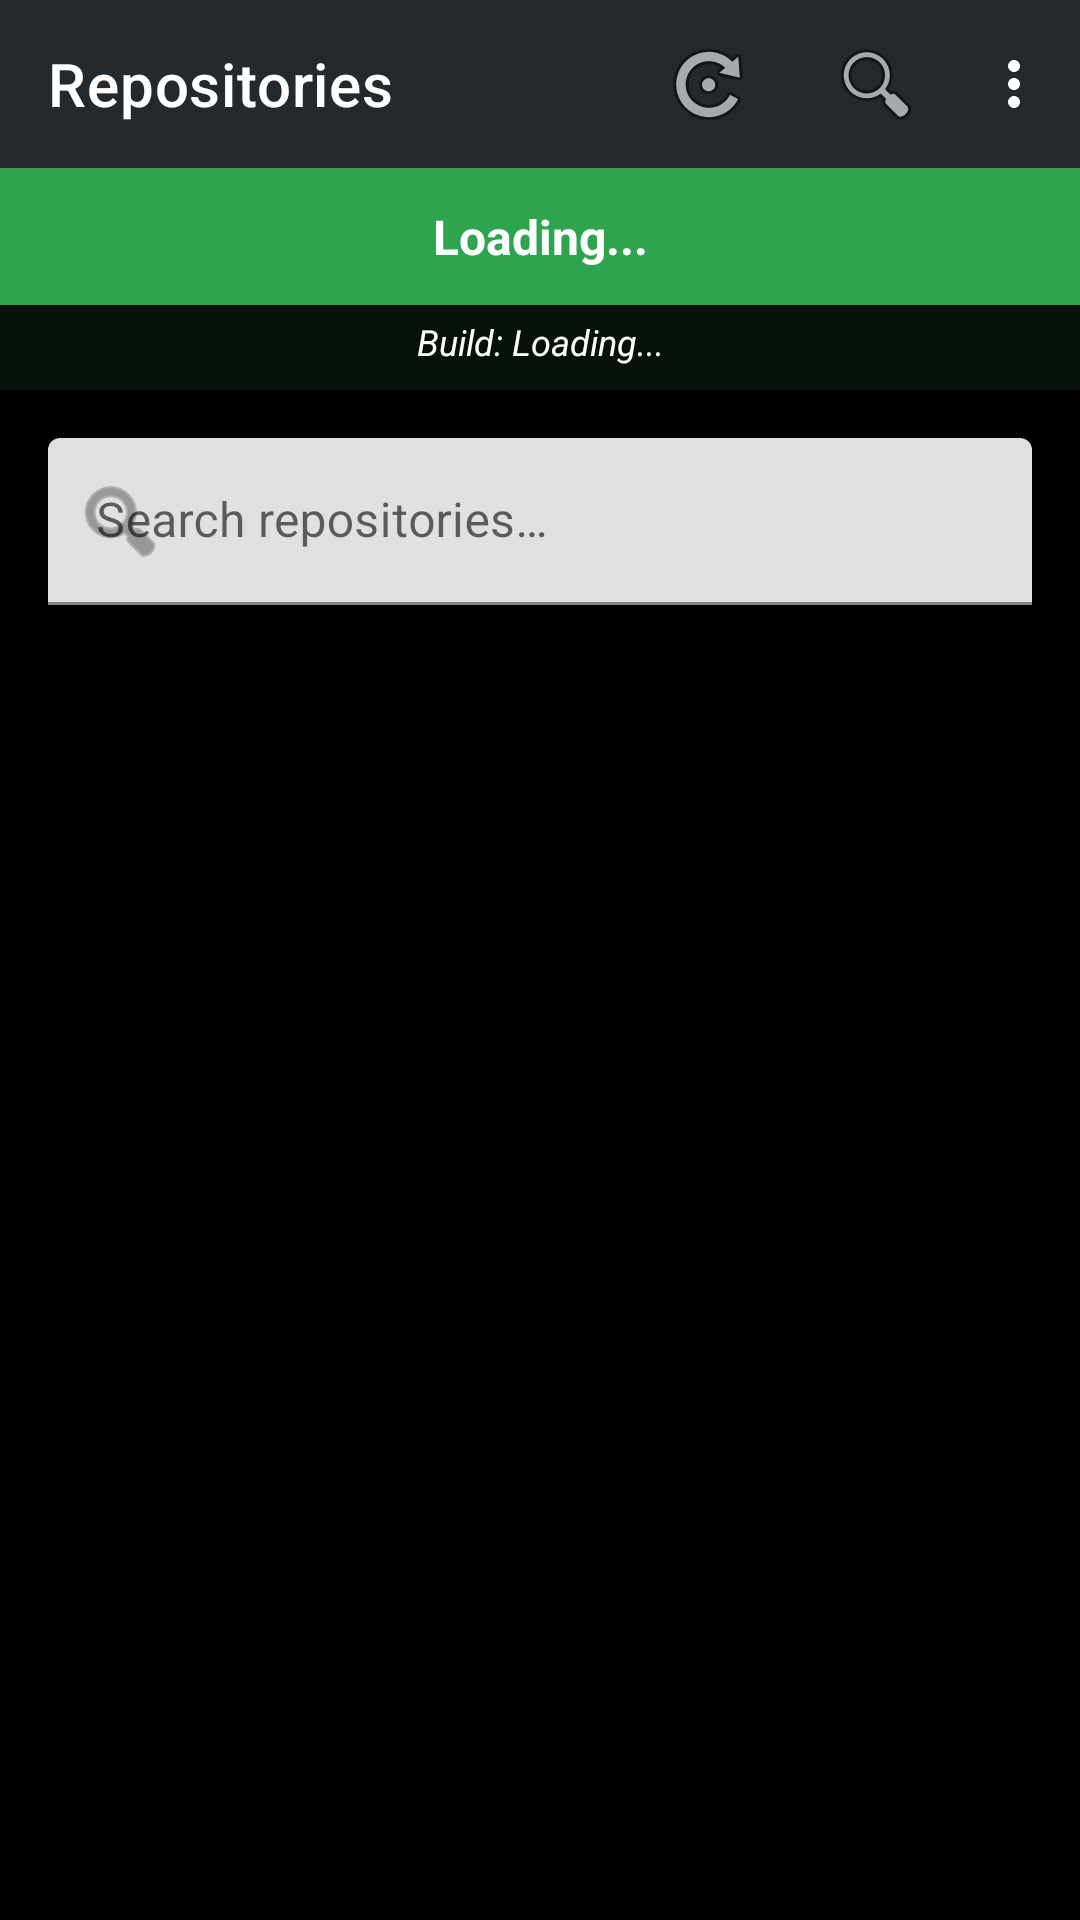

Produce the Android XML layout that renders to this screen, including the resource entries it uses.
<!-- AndroidManifest.xml: application theme Theme.GitHubAPKDownloader -->
<!-- res/layout/activity_repository_list.xml -->
<?xml version="1.0" encoding="utf-8"?>
<LinearLayout xmlns:android="http://schemas.android.com/apk/res/android"
    xmlns:app="http://schemas.android.com/apk/res-auto"
    android:layout_width="match_parent"
    android:layout_height="match_parent"
    android:orientation="vertical"
    android:background="@color/black">

    <com.google.android.material.appbar.MaterialToolbar
        android:id="@+id/toolbar"
        android:layout_width="match_parent"
        android:layout_height="?attr/actionBarSize"
        android:background="@color/github_dark"
        app:title="Repositories"
        app:titleTextColor="@color/white"
        app:menu="@menu/repository_menu" />

    <TextView
        android:id="@+id/repoCountText"
        android:layout_width="match_parent"
        android:layout_height="wrap_content"
        android:text="Loading..."
        android:textSize="16sp"
        android:textColor="@color/white"
        android:padding="12dp"
        android:background="@color/github_green"
        android:gravity="center"
        android:textStyle="bold" />

    <TextView
        android:id="@+id/buildTimeText"
        android:layout_width="match_parent"
        android:layout_height="wrap_content"
        android:text="Build: Loading..."
        android:textSize="12sp"
        android:textColor="@color/white"
        android:paddingStart="12dp"
        android:paddingEnd="12dp"
        android:paddingTop="4dp"
        android:paddingBottom="8dp"
        android:background="#1a4CAF50"
        android:gravity="center"
        android:textStyle="italic" />

    <com.google.android.material.textfield.TextInputLayout
        android:layout_width="match_parent"
        android:layout_height="wrap_content"
        android:layout_margin="16dp"
        app:startIconDrawable="@android:drawable/ic_menu_search">

        <com.google.android.material.textfield.TextInputEditText
            android:id="@+id/searchEditText"
            android:layout_width="match_parent"
            android:layout_height="wrap_content"
            android:hint="@string/search_repositories"
            android:imeOptions="actionSearch"
            android:inputType="text"
            android:textColor="@color/white"
            android:textColorHint="@color/white" />

    </com.google.android.material.textfield.TextInputLayout>

    <androidx.recyclerview.widget.RecyclerView
        android:id="@+id/repositoriesRecyclerView"
        android:layout_width="match_parent"
        android:layout_height="0dp"
        android:layout_weight="1"
        app:layoutManager="androidx.recyclerview.widget.LinearLayoutManager" />

    <ProgressBar
        android:id="@+id/progressBar"
        android:layout_width="wrap_content"
        android:layout_height="wrap_content"
        android:layout_gravity="center"
        android:visibility="gone" />

    <TextView
        android:id="@+id/emptyView"
        android:layout_width="match_parent"
        android:layout_height="wrap_content"
        android:gravity="center"
        android:padding="32dp"
        android:text="@string/no_repositories"
        android:visibility="gone" />

</LinearLayout>
<!-- resources referenced by this layout -->
<resources>
  <color name="black">#FF000000</color>
  <color name="github_dark">#24292E</color>
  <color name="github_green">#2EA44F</color>
  <color name="white">#FFFFFFFF</color>
  <string name="no_repositories">No repositories found</string>
  <string name="search_repositories">Search repositories…</string>
  <style name="Theme.GitHubAPKDownloader" parent="Theme.MaterialComponents.DayNight.NoActionBar">
          <item name="colorPrimary">@color/white</item>
          <item name="colorPrimaryVariant">@color/white</item>
          <item name="colorOnPrimary">@color/black</item>
          <item name="colorSecondary">@color/github_green</item>
          <item name="colorSecondaryVariant">@color/teal_700</item>
          <item name="colorOnSecondary">@color/white</item>
          <item name="android:statusBarColor">@color/black</item>
          <item name="android:windowBackground">@color/black</item>
          <item name="android:textColorPrimary">@color/white</item>
          <item name="android:textColorSecondary">@color/white</item>
          <item name="android:textColor">@color/white</item>
          <item name="materialButtonStyle">@style/Widget.App.Button</item>
      </style>
  <color name="teal_700">#FF018786</color>
  <style name="Widget.App.Button" parent="Widget.MaterialComponents.Button">
          <item name="android:textColor">@color/white</item>
          <item name="backgroundTint">@color/github_green</item>
      </style>
</resources>
